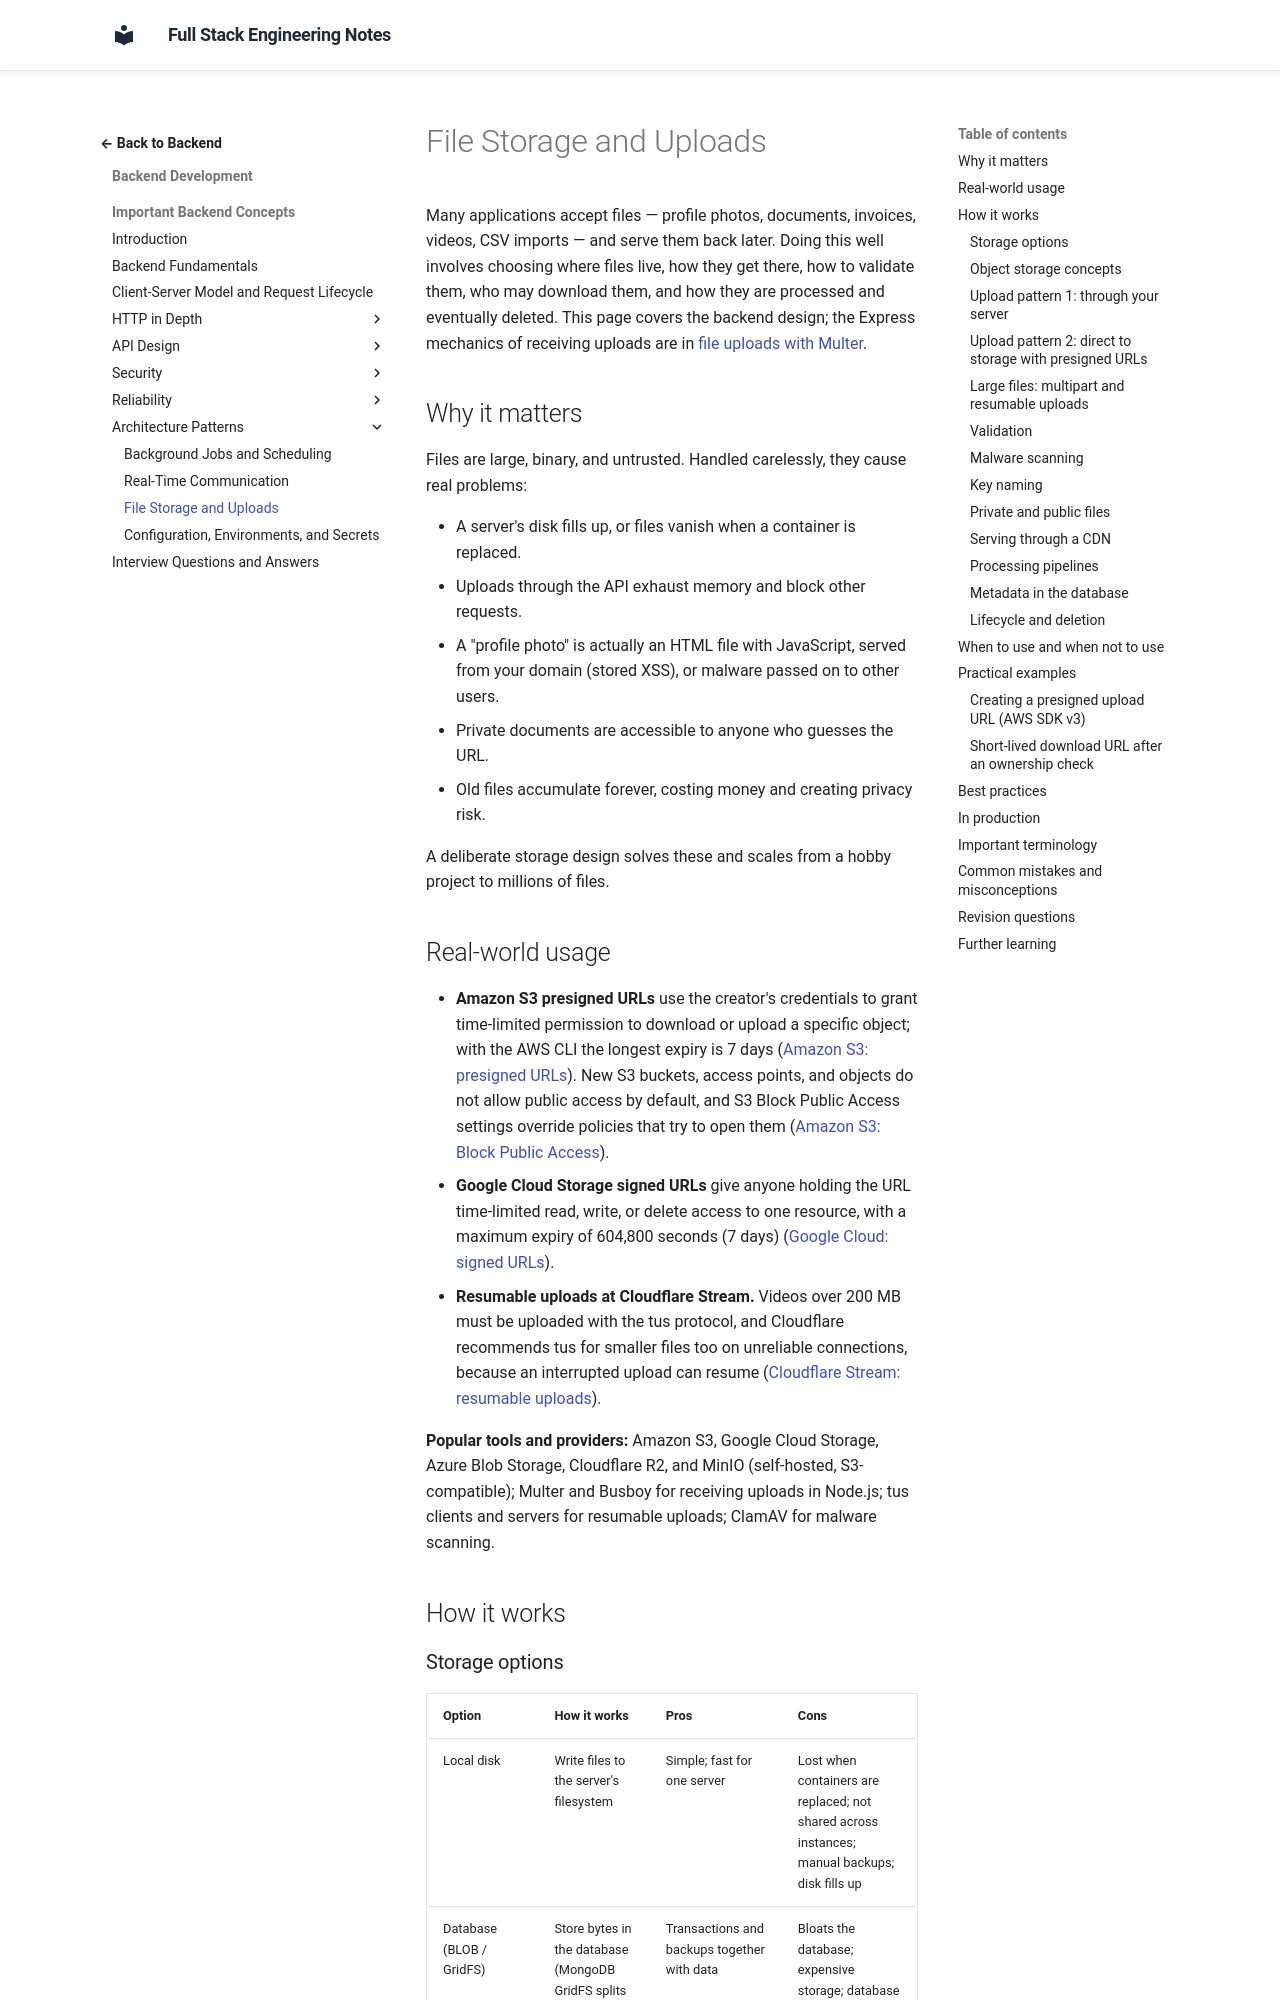

repository: murthy-satti/fullstack-notes · page: 03-backend-development/backend-concepts/file-storage-and-uploads/index.html · generator: mkdocs

# File Storage and Uploads

Many applications accept files — profile photos, documents, invoices,
videos, CSV imports — and serve them back later. Doing this well involves
choosing where files live, how they get there, how to validate them, who may
download them, and how they are processed and eventually deleted. This page
covers the backend design; the Express mechanics of receiving uploads are in
[file uploads with Multer](../express/file-uploads.md).

## Why it matters

Files are large, binary, and untrusted. Handled carelessly, they cause real
problems:

- A server's disk fills up, or files vanish when a container is replaced.
- Uploads through the API exhaust memory and block other requests.
- A "profile photo" is actually an HTML file with JavaScript, served from
  your domain (stored XSS), or malware passed on to other users.
- Private documents are accessible to anyone who guesses the URL.
- Old files accumulate forever, costing money and creating privacy risk.

A deliberate storage design solves these and scales from a hobby project to
millions of files.

## Real-world usage

- **Amazon S3 presigned URLs** use the creator's credentials to grant
  time-limited permission to download or upload a specific object; with the
  AWS CLI the longest expiry is 7 days
  ([Amazon S3: presigned URLs](https://docs.aws.amazon.com/AmazonS3/latest/userguide/ShareObjectPreSignedURL.html)).
  New S3 buckets, access points, and objects do not allow public access by
  default, and S3 Block Public Access settings override policies that try to
  open them
  ([Amazon S3: Block Public Access](https://docs.aws.amazon.com/AmazonS3/latest/userguide/access-control-block-public-access.html)).
- **Google Cloud Storage signed URLs** give anyone holding the URL
  time-limited read, write, or delete access to one resource, with a maximum
  expiry of 604,800 seconds (7 days)
  ([Google Cloud: signed URLs](https://cloud.google.com/storage/docs/access-control/signed-urls)).
- **Resumable uploads at Cloudflare Stream.** Videos over 200 MB must be
  uploaded with the tus protocol, and Cloudflare recommends tus for smaller
  files too on unreliable connections, because an interrupted upload can
  resume
  ([Cloudflare Stream: resumable uploads](https://developers.cloudflare.com/stream/uploading-videos/resumable-uploads/)).

**Popular tools and providers:** Amazon S3, Google Cloud Storage, Azure Blob
Storage, Cloudflare R2, and MinIO (self-hosted, S3-compatible); Multer and
Busboy for receiving uploads in Node.js; tus clients and servers for
resumable uploads; ClamAV for malware scanning.

## How it works
